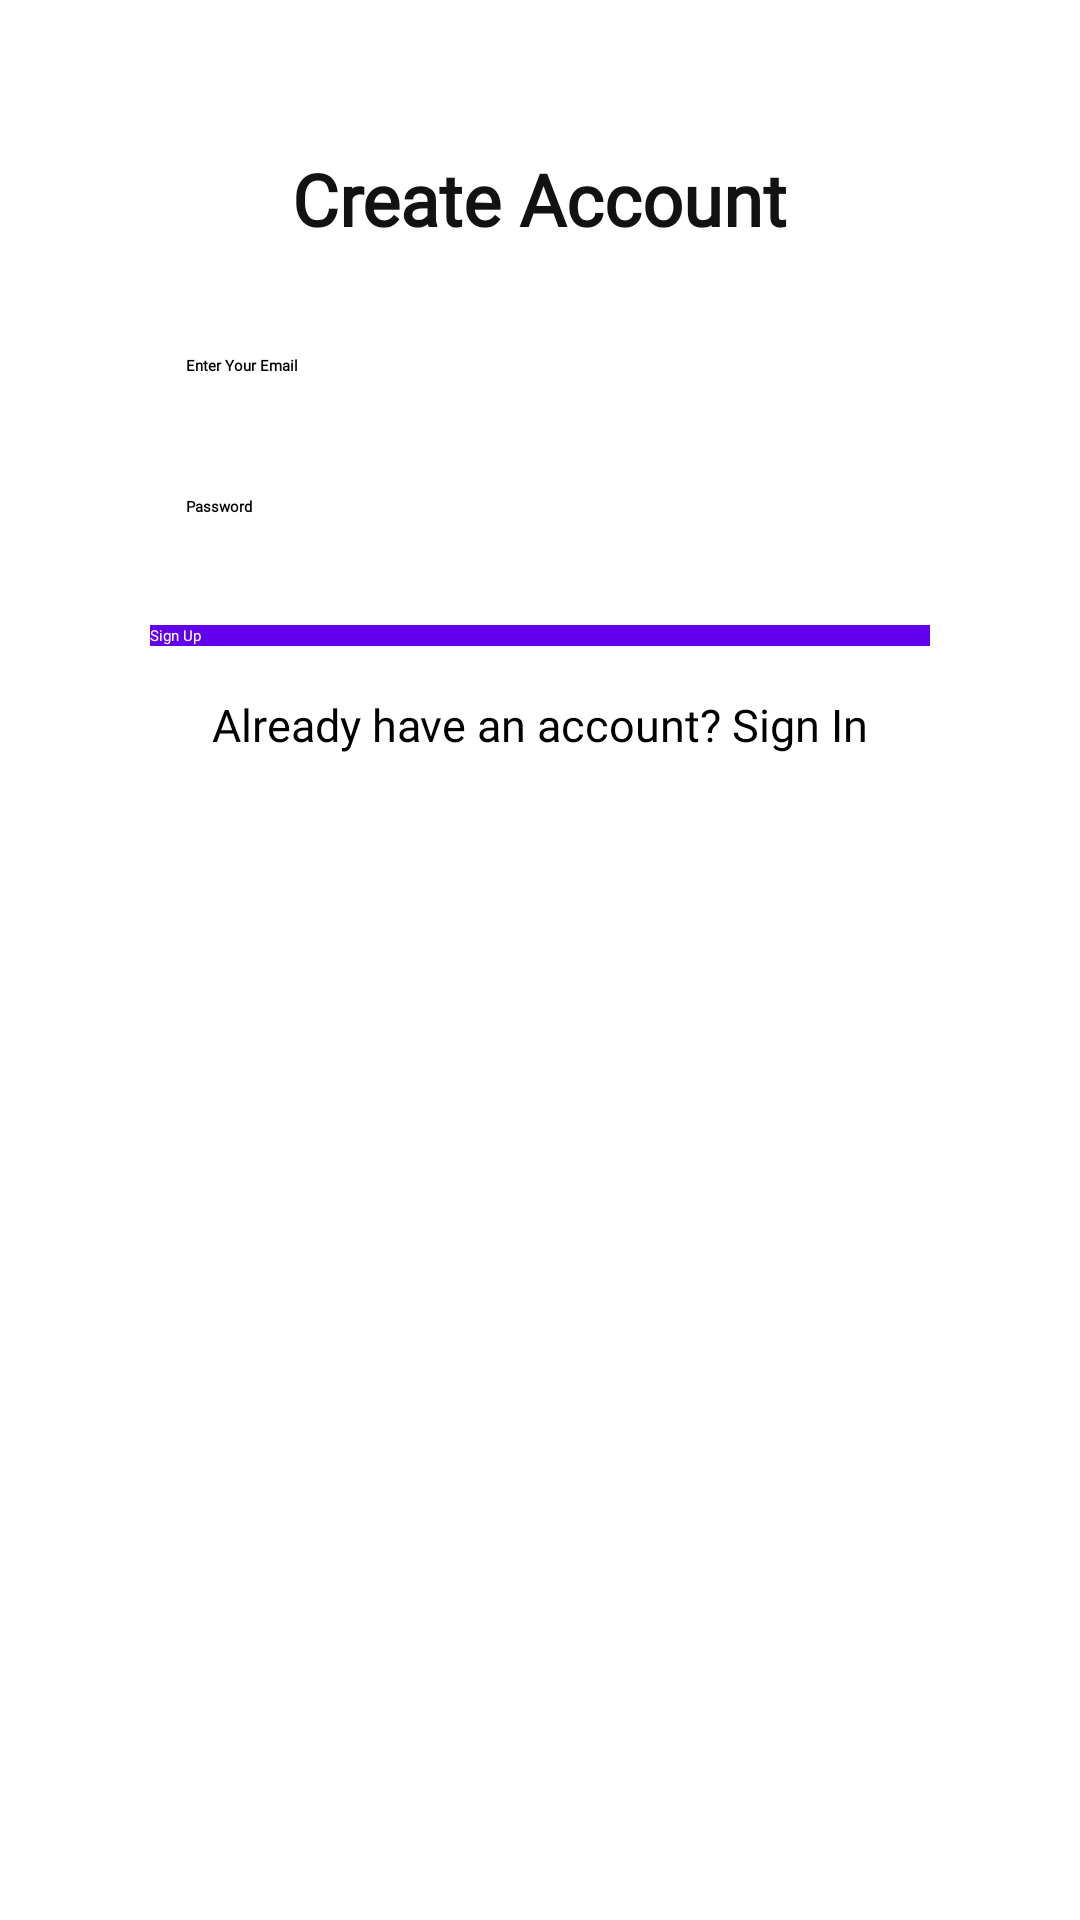

The Android layout XML behind this screen, and the referenced resources:
<!-- AndroidManifest.xml: application theme Theme.BlogApp -->
<!-- res/layout/activity_register.xml -->
<?xml version="1.0" encoding="utf-8"?>
<androidx.constraintlayout.widget.ConstraintLayout xmlns:android="http://schemas.android.com/apk/res/android"
xmlns:app="http://schemas.android.com/apk/res-auto"
android:layout_width="match_parent"
android:layout_height="match_parent"
android:background="@color/white"
android:padding="50dp">


<TextView
    android:id="@+id/textViewLogin"
    android:layout_width="wrap_content"
    android:layout_height="wrap_content"
    android:text="Create Account"
    android:textSize="24sp"
    android:textColor="#131212"
    android:textStyle="bold"
    android:fontFamily="@font/poppins"
    app:layout_constraintStart_toStartOf="parent"
    app:layout_constraintEnd_toEndOf="parent"
    android:layout_marginTop="20dp"/>


<EditText
    android:id="@+id/userEmail"
    android:layout_width="0dp"
    android:layout_height="wrap_content"
    android:hint="Enter Your Email"
    android:inputType="textEmailAddress"
    android:backgroundTint="#6200EE"
    android:padding="12dp"
    android:textColor="@color/black"
    android:textStyle="bold"
    android:fontFamily="@font/poppins"
    app:layout_constraintTop_toBottomOf="@id/textViewLogin"
    app:layout_constraintStart_toStartOf="parent"
    app:layout_constraintEnd_toEndOf="parent"
    android:layout_marginTop="24dp"/>

<EditText
    android:id="@+id/userPwd"
    android:layout_width="0dp"
    android:layout_height="wrap_content"
    android:hint="Password"
    android:inputType="textPassword"
    android:backgroundTint="#6200EE"
    android:padding="12dp"
    android:textStyle="bold"
    android:textColor="@color/black"
    android:fontFamily="@font/poppins"
    app:layout_constraintTop_toBottomOf="@+id/userEmail"
    app:layout_constraintStart_toStartOf="parent"
    app:layout_constraintEnd_toEndOf="parent"
    android:layout_marginTop="16dp"/>

<Button
    android:id="@+id/signUp"
    android:layout_width="0dp"
    android:layout_height="wrap_content"
    android:text="Sign Up"
    android:textColor="#FFFFFF"
    android:background="#6200EE"
    android:fontFamily="@font/poppins"
    app:layout_constraintTop_toBottomOf="@+id/userPwd"
    app:layout_constraintStart_toStartOf="parent"
    app:layout_constraintEnd_toEndOf="parent"
    android:layout_marginTop="24dp"/>

<TextView
    android:id="@+id/signIn"
    android:layout_width="wrap_content"
    android:layout_height="wrap_content"
    android:text="Already have an account? Sign In"
    android:textSize="15sp"
    android:textColor="@color/black"
    android:fontFamily="@font/poppins"
    app:layout_constraintTop_toBottomOf="@+id/signUp"
    app:layout_constraintStart_toStartOf="parent"
    app:layout_constraintEnd_toEndOf="parent"
    android:layout_marginTop="16dp"/>

</androidx.constraintlayout.widget.ConstraintLayout>
<!-- resources referenced by this layout -->
<resources>

  <!-- not gathered from this repository: default colours our renderer supplied (Android Studio template values) -->
  <color name="black">#FF000000</color>
  <color name="white">#FFFFFFFF</color>
</resources>
